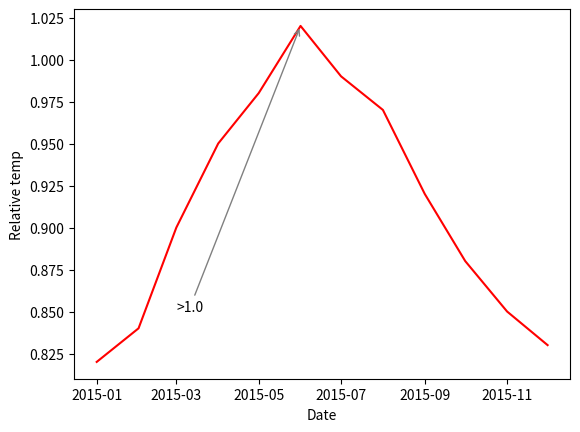

The matplotlib source for this figure:
import matplotlib.pyplot as plt
import pandas as pd

# Key takeaways (annotations):
# - ax.annotate adds text at a data point (xy).
# - xytext moves the text; arrowprops draws a pointer.

co2 = pd.DataFrame(
    {
        "date": pd.date_range("2015-01-01", periods=12, freq="MS"),
        "relative_temp": [
            0.82,
            0.84,
            0.90,
            0.95,
            0.98,
            1.02,
            0.99,
            0.97,
            0.92,
            0.88,
            0.85,
            0.83,
        ],
    }
).set_index("date")
# print(co2)
#               co2  relative_temp
# date
# 2015-01-01  399.9           0.82
# 2015-02-01  400.1           0.84
# 2015-03-01  401.3           0.90
# 2015-04-01  403.2           0.95
# 2015-05-01  404.6           0.98
# 2015-06-01  405.1           1.02  # Annotate this point
# 2015-07-01  404.0           0.99
# 2015-08-01  402.6           0.97
# 2015-09-01  401.8           0.92
# 2015-10-01  400.3           0.88
# 2015-11-01  399.4           0.85
# 2015-12-01  398.8           0.83

fig, ax = plt.subplots()
ax.plot(co2.index, co2["relative_temp"], color="r")
ax.set_xlabel("Date")
ax.set_ylabel("Relative temp")

# Annotate the first value >= 1.0
point_date = pd.Timestamp("2015-06-01")
point_value = 1.02

start_date = pd.Timestamp("2015-03-01")
start_value = 0.85

ax.annotate(
    ">1.0",
    xy=(point_date, point_value),
    xytext=(start_date, start_value),  # optional arrow's start point
    arrowprops={"arrowstyle": "->", "color": "gray"},  # optional arrow
)

plt.show()
